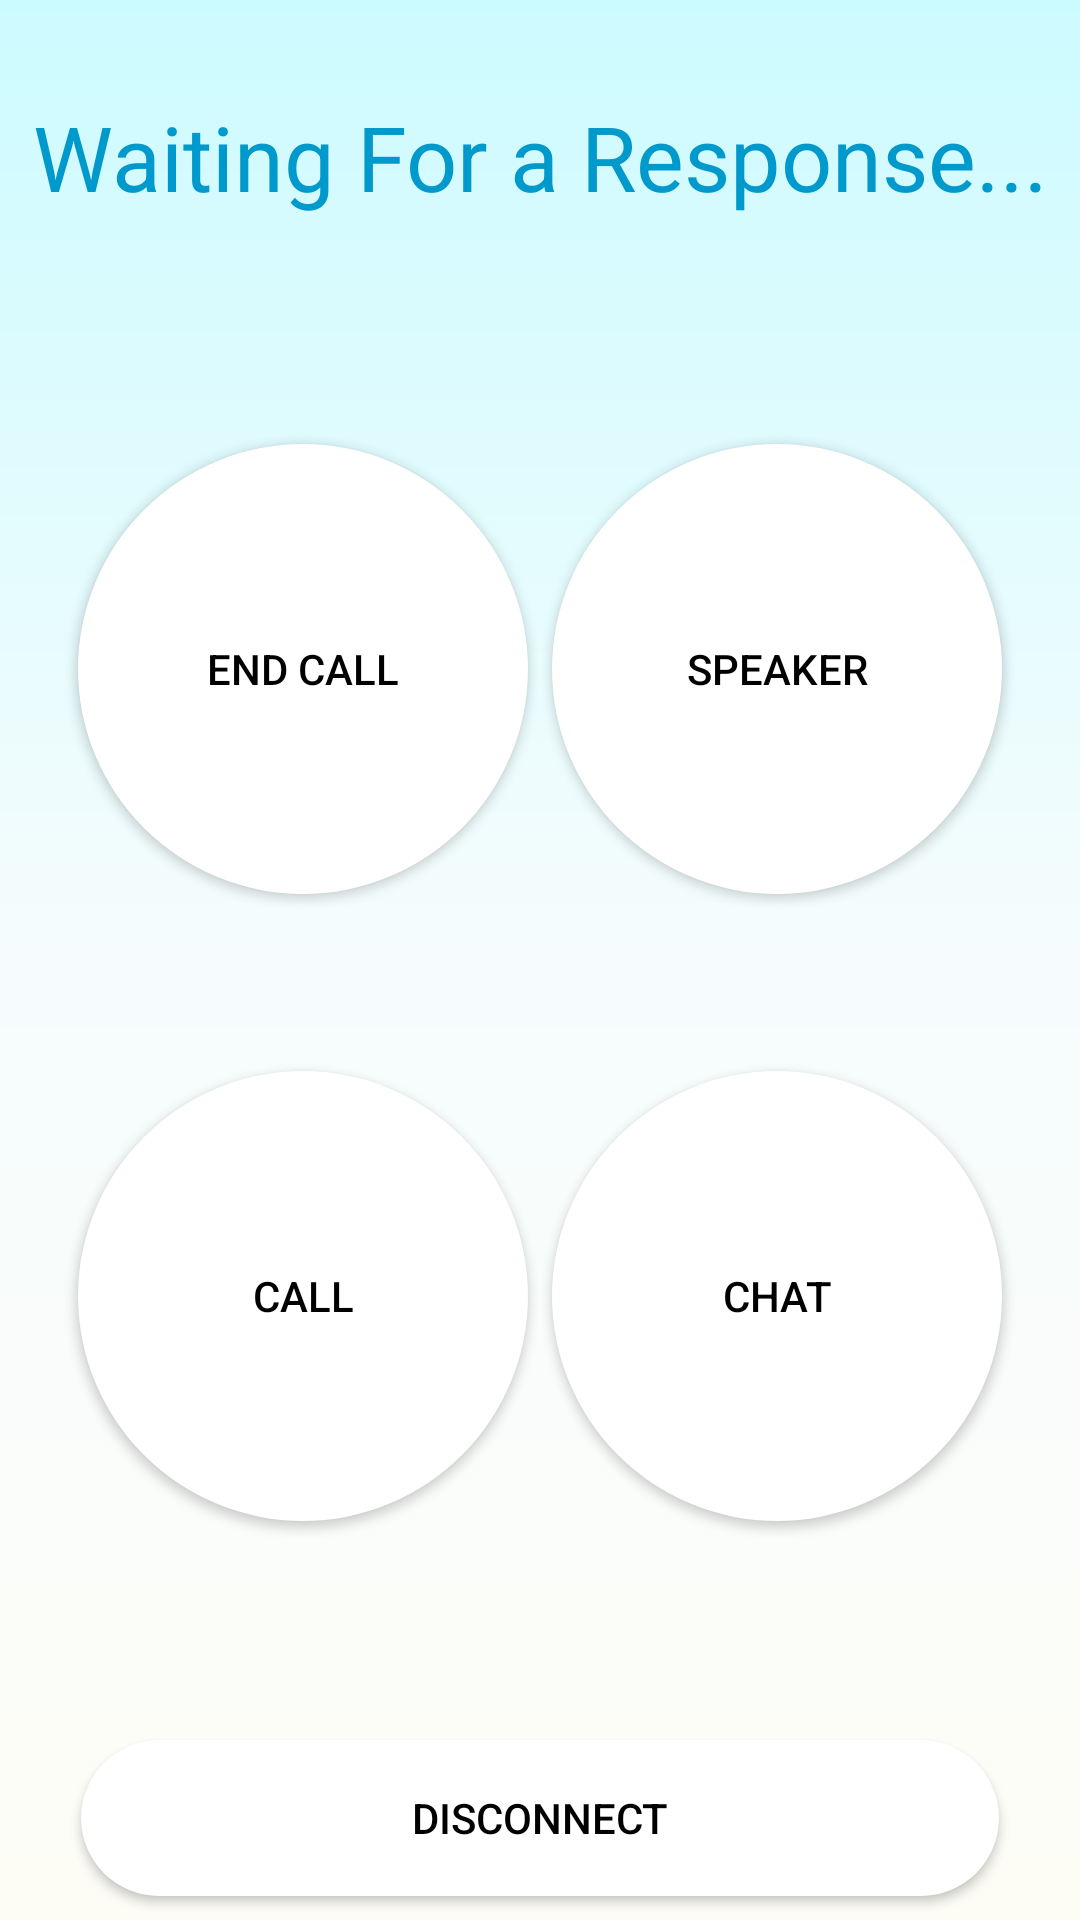

Write the Android layout XML for this screen, with the resource values it uses.
<!-- AndroidManifest.xml: application theme AppTheme -->
<!-- res/layout/activity_helper_waiting.xml -->
<?xml version="1.0" encoding="utf-8"?>
<android.support.constraint.ConstraintLayout xmlns:android="http://schemas.android.com/apk/res/android"
    xmlns:app="http://schemas.android.com/apk/res-auto"
    xmlns:tools="http://schemas.android.com/tools"
    android:layout_width="match_parent"
    android:layout_height="match_parent"
    android:background="@drawable/gradient_page_background"
    tools:context=".HelperWaiting"
    tools:layout_editor_absoluteY="25dp">


    <android.support.constraint.ConstraintLayout
        android:id="@+id/constraintLayout3"
        android:layout_width="match_parent"
        android:layout_height="0dp"
        android:layout_marginStart="8dp"
        android:layout_marginTop="8dp"
        android:layout_marginEnd="8dp"
        android:layout_marginBottom="8dp"
        app:layout_constraintBottom_toTopOf="@+id/disconnectBtn"
        app:layout_constraintEnd_toEndOf="parent"
        app:layout_constraintStart_toStartOf="parent"
        app:layout_constraintTop_toBottomOf="@+id/textView3"
        app:layout_constraintVertical_bias="1.0">

        <Button
            android:id="@+id/speakerCallBtn"
            android:layout_width="150sp"
            android:layout_height="150dp"
            android:layout_marginTop="8dp"
            android:layout_marginEnd="24dp"
            android:layout_marginBottom="2dp"
            android:background="@drawable/circle_button"
            android:gravity="center_vertical|center_horizontal"
            android:text="Speaker"
            android:textColor="@android:color/black"
            app:layout_constraintBottom_toTopOf="@+id/chatBtn"
            app:layout_constraintEnd_toEndOf="parent"
            app:layout_constraintStart_toEndOf="@+id/endCallBtn"
            app:layout_constraintTop_toTopOf="parent" />

        <Button
            android:id="@+id/endCallBtn"
            android:layout_width="150sp"
            android:layout_height="150dp"
            android:layout_marginStart="24dp"
            android:layout_marginTop="8dp"
            android:layout_marginEnd="8dp"
            android:layout_marginBottom="2dp"
            android:background="@drawable/circle_button"
            android:gravity="center_vertical|center_horizontal"
            android:text="End Call"
            android:textColor="@android:color/black"
            app:layout_constraintBottom_toTopOf="@+id/callBtn"
            app:layout_constraintEnd_toStartOf="@+id/speakerCallBtn"
            app:layout_constraintStart_toStartOf="parent"
            app:layout_constraintTop_toTopOf="parent" />

        <Button
            android:id="@+id/chatBtn"
            android:layout_width="150sp"
            android:layout_height="150dp"
            android:layout_marginEnd="24dp"
            android:layout_marginBottom="8dp"
            android:background="@drawable/circle_button"
            android:gravity="center_vertical|center_horizontal"
            android:text="chat"
            android:textColor="@android:color/black"
            app:layout_constraintBottom_toBottomOf="parent"
            app:layout_constraintEnd_toEndOf="parent"
            app:layout_constraintStart_toEndOf="@+id/callBtn"
            app:layout_constraintTop_toBottomOf="@+id/speakerCallBtn" />

        <Button
            android:id="@+id/callBtn"
            android:layout_width="150sp"
            android:layout_height="150dp"
            android:layout_marginStart="24dp"
            android:layout_marginEnd="8dp"
            android:layout_marginBottom="8dp"
            android:background="@drawable/circle_button"
            android:gravity="center_vertical|center_horizontal"
            android:text="Call"
            android:textColor="@android:color/black"
            app:layout_constraintBottom_toBottomOf="parent"
            app:layout_constraintEnd_toStartOf="@+id/chatBtn"
            app:layout_constraintStart_toStartOf="parent"
            app:layout_constraintTop_toBottomOf="@+id/endCallBtn" />

    </android.support.constraint.ConstraintLayout>

    <Button
        android:id="@+id/disconnectBtn"
        android:layout_width="0dp"
        android:layout_height="52dp"
        android:layout_marginStart="27dp"
        android:layout_marginEnd="27dp"
        android:layout_marginBottom="8dp"
        android:background="@drawable/circle_button"
        android:text="Disconnect"
        android:textColor="@android:color/black"
        app:layout_constraintBottom_toBottomOf="parent"
        app:layout_constraintEnd_toEndOf="parent"
        app:layout_constraintStart_toStartOf="parent" />

    <TextView
        android:id="@+id/textView3"
        android:layout_width="wrap_content"
        android:layout_height="43dp"
        android:layout_marginTop="32dp"
        android:padding="0dp"
        android:text="Waiting For a Response..."
        android:textColor="@android:color/holo_blue_dark"
        android:textSize="30sp"
        app:layout_constraintEnd_toEndOf="parent"
        app:layout_constraintHorizontal_bias="0.502"
        app:layout_constraintStart_toStartOf="parent"
        app:layout_constraintTop_toTopOf="parent" />

</android.support.constraint.ConstraintLayout>
<!-- resources referenced by this layout -->
<resources>
  <!-- drawable circle_button (drawable) -->
  <?xml version="1.0" encoding="utf-8"?>
  <shape xmlns:android="http://schemas.android.com/apk/res/android"
      android:shape="rectangle">
      <solid android:color="#ffffff" />
      <corners android:radius="100dp"/>
  </shape>
  <!-- drawable gradient_page_background (drawable) -->
  <?xml version="1.0" encoding="utf-8"?>
  <shape xmlns:android="http://schemas.android.com/apk/res/android"
      xmlns:tools="http://schemas.android.com/tools">
  
      <gradient
          android:angle="90"
              android:endColor="#CCFBFF"
          android:centerColor="#f6fcfd"
          android:startColor="#FDFDF6"/>
  
  </shape>
  <style name="AppTheme" parent="Base.Theme.AppCompat.Light.DarkActionBar">
          
          <item name="colorPrimary">@color/colorPrimary</item>
          <item name="colorPrimaryDark">@color/colorPrimaryDark</item>
          <item name="colorAccent">@color/colorAccent</item>
          <item name="floatingActionButtonStyle">@style/Widget.Design.FloatingActionButton</item>
      </style>
  <color name="colorPrimary">#3f51b5</color>
  <color name="colorPrimaryDark">#303F9F</color>
  <color name="colorAccent">#FF4081</color>
</resources>
